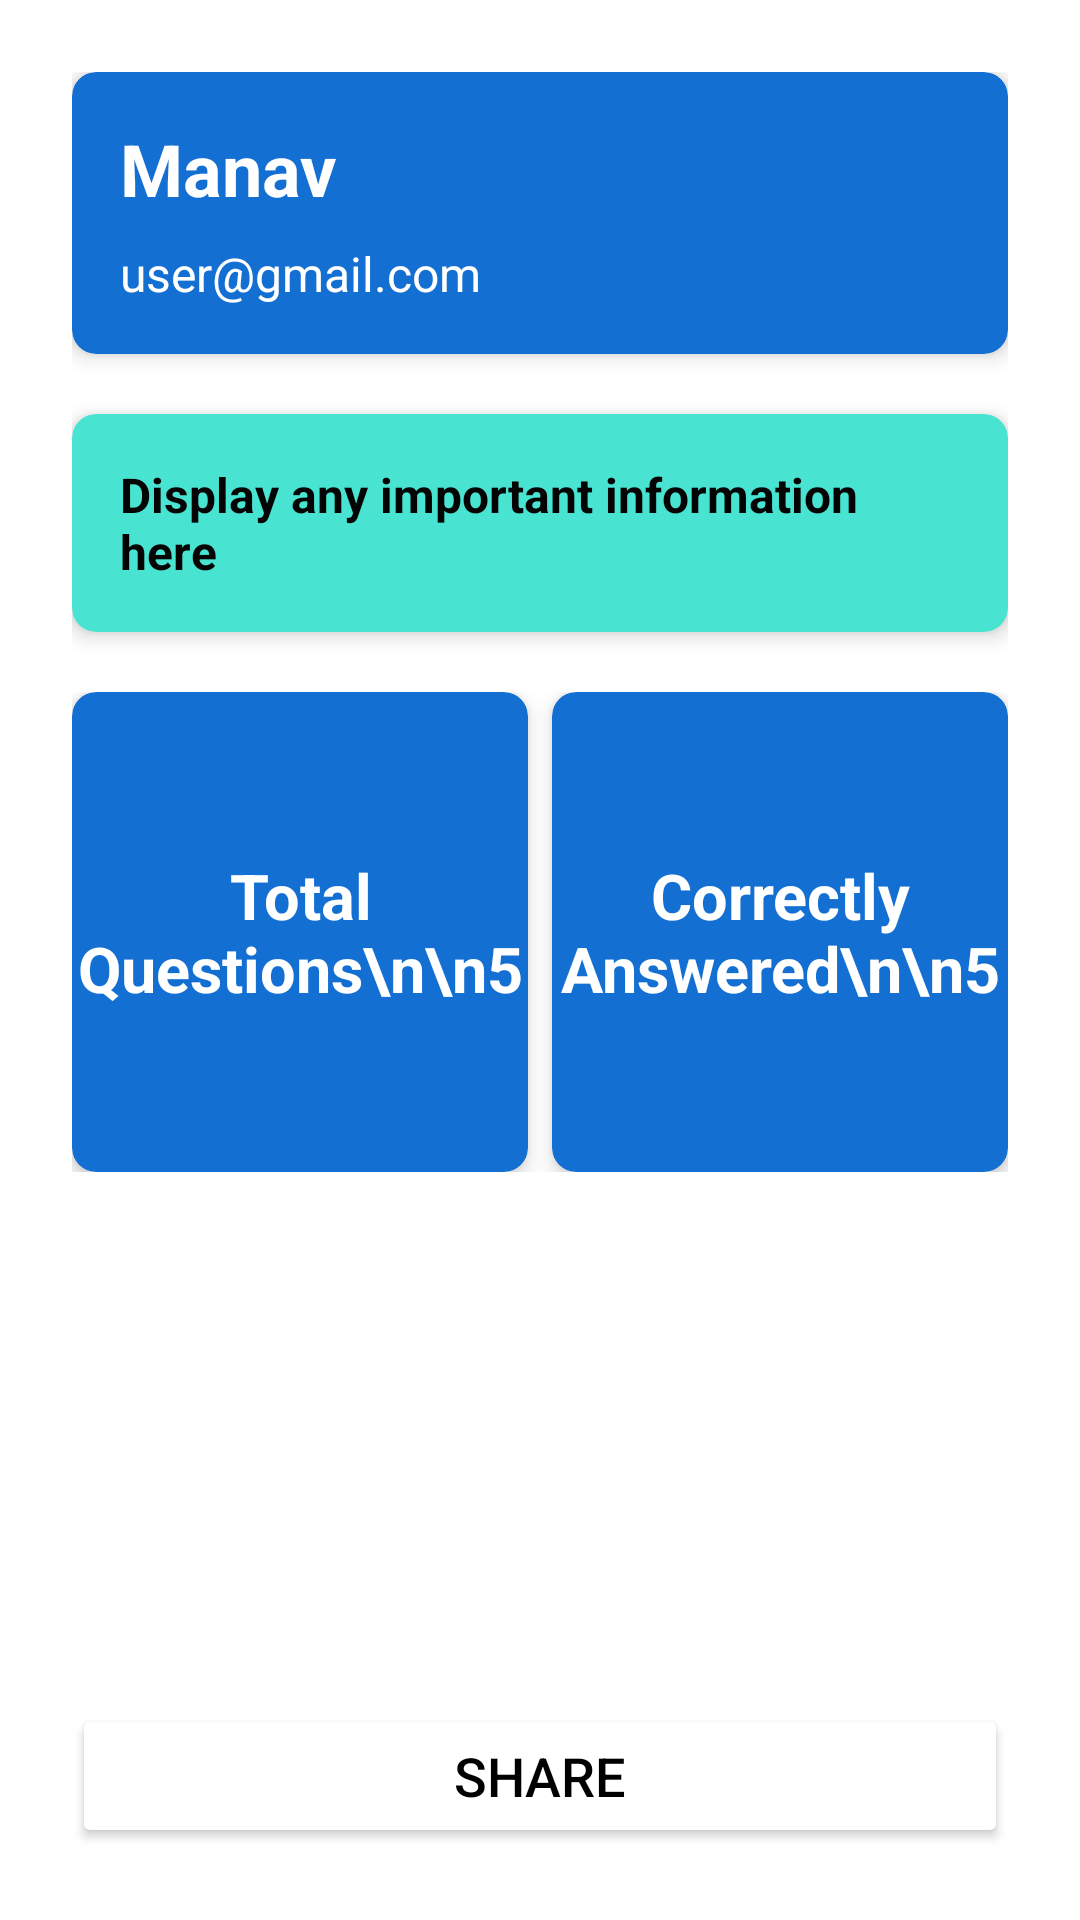

Write the Android layout XML for this screen, with the resource values it uses.
<!-- AndroidManifest.xml: application theme Theme.Personalapp -->
<!-- res/layout/activity_share_profile.xml -->
<?xml version="1.0" encoding="utf-8"?>
<RelativeLayout xmlns:android="http://schemas.android.com/apk/res/android"
    xmlns:app="http://schemas.android.com/apk/res-auto"
    android:layout_width="match_parent"
    android:layout_height="match_parent"
    android:background="@color/white"
    android:padding="16dp">

    <ScrollView
        android:layout_width="match_parent"
        android:layout_height="match_parent"
        android:layout_above="@+id/shareButton">

        <LinearLayout
            android:layout_width="match_parent"
            android:layout_height="wrap_content"
            android:orientation="vertical"
            android:padding="8dp">

            
            <androidx.cardview.widget.CardView
                android:id="@+id/cardView"
                android:layout_width="match_parent"
                android:layout_height="wrap_content"
                app:cardBackgroundColor="#146FD3"
                app:cardCornerRadius="8dp"
                app:cardElevation="4dp"
                android:layout_marginBottom="20dp">

                <RelativeLayout
                    android:layout_width="match_parent"
                    android:layout_height="wrap_content"
                    android:padding="16dp">

                    <TextView
                        android:id="@+id/textViewUsername"
                        android:layout_width="wrap_content"
                        android:layout_height="wrap_content"
                        android:text="Manav"
                        android:textColor="#FFFFFF"
                        android:textSize="24sp"
                        android:textStyle="bold"/>

                    <TextView
                        android:id="@+id/textViewEmail"
                        android:layout_width="wrap_content"
                        android:layout_height="wrap_content"
                        android:layout_below="@id/textViewUsername"
                        android:layout_marginTop="8dp"
                        android:text="user@gmail.com"
                        android:textColor="#FFFFFF"
                        android:textSize="16sp" />
                    <ImageView
                        android:layout_width="50dp"
                        android:layout_height="50dp"
                        android:src="@drawable/userphoto"
                        android:layout_marginLeft="220dp"/>
                </RelativeLayout>
            </androidx.cardview.widget.CardView>

            
            <androidx.cardview.widget.CardView
                android:id="@+id/cardViewNotifications"
                android:layout_width="match_parent"
                android:layout_height="wrap_content"
                app:cardBackgroundColor="#48E3D1"
                app:cardCornerRadius="8dp"
                app:cardElevation="4dp"
                android:layout_marginBottom="20dp">

                <TextView
                    android:id="@+id/textViewNotifications"
                    android:layout_width="match_parent"
                    android:layout_height="wrap_content"
                    android:text="Display any important information here"
                    android:textColor="#040404"
                    android:padding="16dp"
                    android:textSize="16sp"
                    android:textStyle="bold"/>
            </androidx.cardview.widget.CardView>

            
            <LinearLayout
                android:layout_width="match_parent"
                android:layout_height="wrap_content"
                android:orientation="horizontal"
                android:weightSum="2"
                android:layout_marginBottom="8dp">

                <androidx.cardview.widget.CardView
                    android:layout_width="0dp"
                    android:layout_height="160dp"
                    android:layout_weight="1"
                    app:cardBackgroundColor="#146FD3"
                    app:cardCornerRadius="8dp"
                    app:cardElevation="4dp"
                    android:layout_marginEnd="4dp">

                    <TextView
                        android:id="@+id/textViewTotalQuestions"
                        android:layout_width="match_parent"
                        android:layout_height="match_parent"
                        android:text="Total Questions\n\n5"
                        android:gravity="center"
                        android:textColor="#FFFFFF"
                        android:textSize="21sp"
                        android:textStyle="bold"/>
                </androidx.cardview.widget.CardView>

                <androidx.cardview.widget.CardView
                    android:layout_width="0dp"
                    android:layout_height="160dp"
                    android:layout_weight="1"
                    app:cardBackgroundColor="#146FD3"
                    app:cardCornerRadius="8dp"
                    app:cardElevation="4dp"
                    android:layout_marginStart="4dp">

                    <TextView
                        android:id="@+id/textViewCorrectlyAnswered"
                        android:layout_width="match_parent"
                        android:layout_height="match_parent"
                        android:text="Correctly Answered\n\n5"
                        android:gravity="center"
                        android:textColor="#FFFFFF"
                        android:textSize="21sp"
                        android:textStyle="bold"/>
                </androidx.cardview.widget.CardView>
            </LinearLayout>
        </LinearLayout>
    </ScrollView>

    
    <Button
        android:id="@+id/shareButton"
        android:layout_width="match_parent"
        android:layout_height="wrap_content"
        android:text="Share"
        android:layout_alignParentBottom="true"
        android:backgroundTint="@color/white"
        android:textColor="@color/black"
        android:textSize="18sp"
        android:layout_margin="8dp"/>
</RelativeLayout>
<!-- resources referenced by this layout -->
<resources>
  <color name="black">#FF000000</color>
  <color name="white">#FFFFFFFF</color>
  <style name="Theme.Personalapp" parent="Base.Theme.Personalapp" />
  <style name="Base.Theme.Personalapp" parent="Theme.Material3.DayNight.NoActionBar">
          
          
      </style>
</resources>
